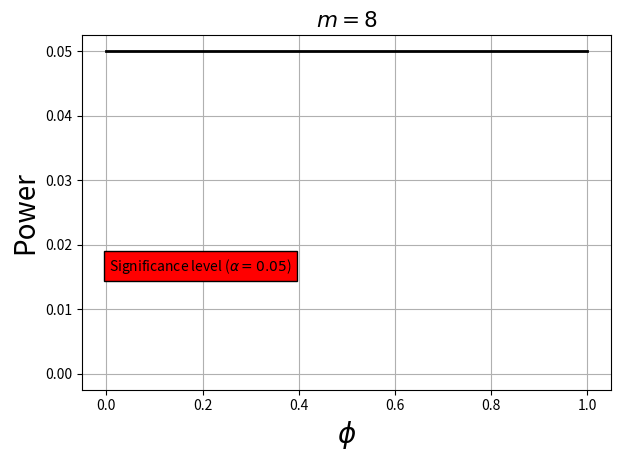

Source code (Python): (Note: this script raises an exception after producing the figure.)
import numpy as np
import matplotlib.pyplot as plt
import os


def get_power_curve(phi0, m, n, alpha, rep):
    fname = "results/res_phi0_%g_m_%d_n_%d_alpha_%g_rep_%d_power" % (phi0, m, n, alpha, rep)
    fname = fname.replace(".","_") + ".txt"
    print("Load : %s" % (fname))

    power_arr = []
    phi_arr = []
    if (os.path.isfile(fname)):
        with open(fname,"r") as f:
            for line in f:
                phi_arr.append(float(line.split(",")[0]))
                power_arr.append(float(line.split(",")[1]))

        f.close()
    return phi_arr, power_arr

def get_power_curve_no_central(phi0, m, n, alpha, rep):
    fname = "results/res_nc_phi0_%g_m_%d_n_%d_alpha_%g_rep_%d_power" % (phi0, m, 2*n, alpha, rep)
    fname = fname.replace(".","_") + ".txt"
    print("Load : %s" % (fname))

    power_arr = []
    phi_arr = []
    if (os.path.isfile(fname)):
        with open(fname,"r") as f:
            for line in f:
                phi_arr.append(float(line.split(",")[0]))
                power_arr.append(float(line.split(",")[1]))

        f.close()
    return phi_arr, power_arr


for m in [8,10,15]:
#for m in [8]:
    pi0 = range(1,m+1)
    n=50
    alpha = 0.05
    repetitions = 100

    col_arr = ["b", "r"]


    phi0=0.1
    [phi_arr, power_arr] = get_power_curve(phi0, m, n, alpha, repetitions)
    if (len(phi_arr) > 0):
        plt.plot(phi_arr,power_arr, color="b",linewidth=2.0, label=("$\phi_0=%g$"%(phi0)) )
        plt.plot([phi0,phi0],[0,1], color="b", linewidth=2.0, label="")

    [phi_arr, power_arr] = get_power_curve_no_central(phi0, m, n, alpha, repetitions)
    if (len(phi_arr) > 0):
        plt.plot(phi_arr,power_arr, color="b",linewidth=2.0, linestyle='--' )



    phi0=0.5
    [phi_arr, power_arr] = get_power_curve(phi0, m, n, alpha, repetitions)
    if (len(phi_arr) > 0):
        plt.plot(phi_arr,power_arr, color="g",linewidth=2.0, label=("$\phi_0=%g$"%(phi0)) )
        plt.plot([phi0,phi0],[0,1], color="g", linewidth=2.0, label="")
    [phi_arr, power_arr] = get_power_curve_no_central(phi0, m, n, alpha, repetitions)
    if (len(phi_arr) > 0):
        plt.plot(phi_arr,power_arr, color="g",linewidth=2.0,  linestyle='--' )


    phi0=0.9
    [phi_arr, power_arr] = get_power_curve(phi0, m, n, alpha, repetitions)
    if (len(phi_arr)>0):
        plt.plot(phi_arr,power_arr, color="r",linewidth=2.0, label=("$\phi_0=%g$"%(phi0)) )
        plt.plot([phi0,phi0],[0,1], color="r", linewidth=2.0, label="")
    else:
        plt.plot([0,0], [0,0], color="r", linewidth=2.0, label=("$\phi_0=%g$" % (phi0)))


    [phi_arr, power_arr] = get_power_curve_no_central(phi0, m, n, alpha, repetitions)
    if (len(phi_arr)>0):
        plt.plot(phi_arr,power_arr, color="r",linewidth=2.0, linestyle='--' )


    plt.text(0.006, 0.016, ("Significance level ($\\alpha=%g$)" % alpha), bbox=dict(facecolor='red'))
    plt.plot([0,1],[alpha,alpha], color="k", linewidth=2.0)

    plt.rcParams.update({'font.size': 13})
    plt.grid()
    plt.title("$m=%d$"%m)
    if (m==15):
        plt.legend()
    plt.xlabel("$\phi$", fontsize=20)
    plt.ylabel("Power", fontsize=20)
    #plt.show()


    from matplotlib.backends.backend_pdf import PdfPages
    plt.tight_layout()

    pdffile = '/Users/busafekete/Dropbox/Apps/Overleaf/2018-RankHyp/testingMallows/figs/finite_sample_m_%d.pdf' % (m)
    print(pdffile)
    pp = PdfPages(pdffile)
    plt.savefig(pp, format='pdf')
    pp.close()
    plt.close()
